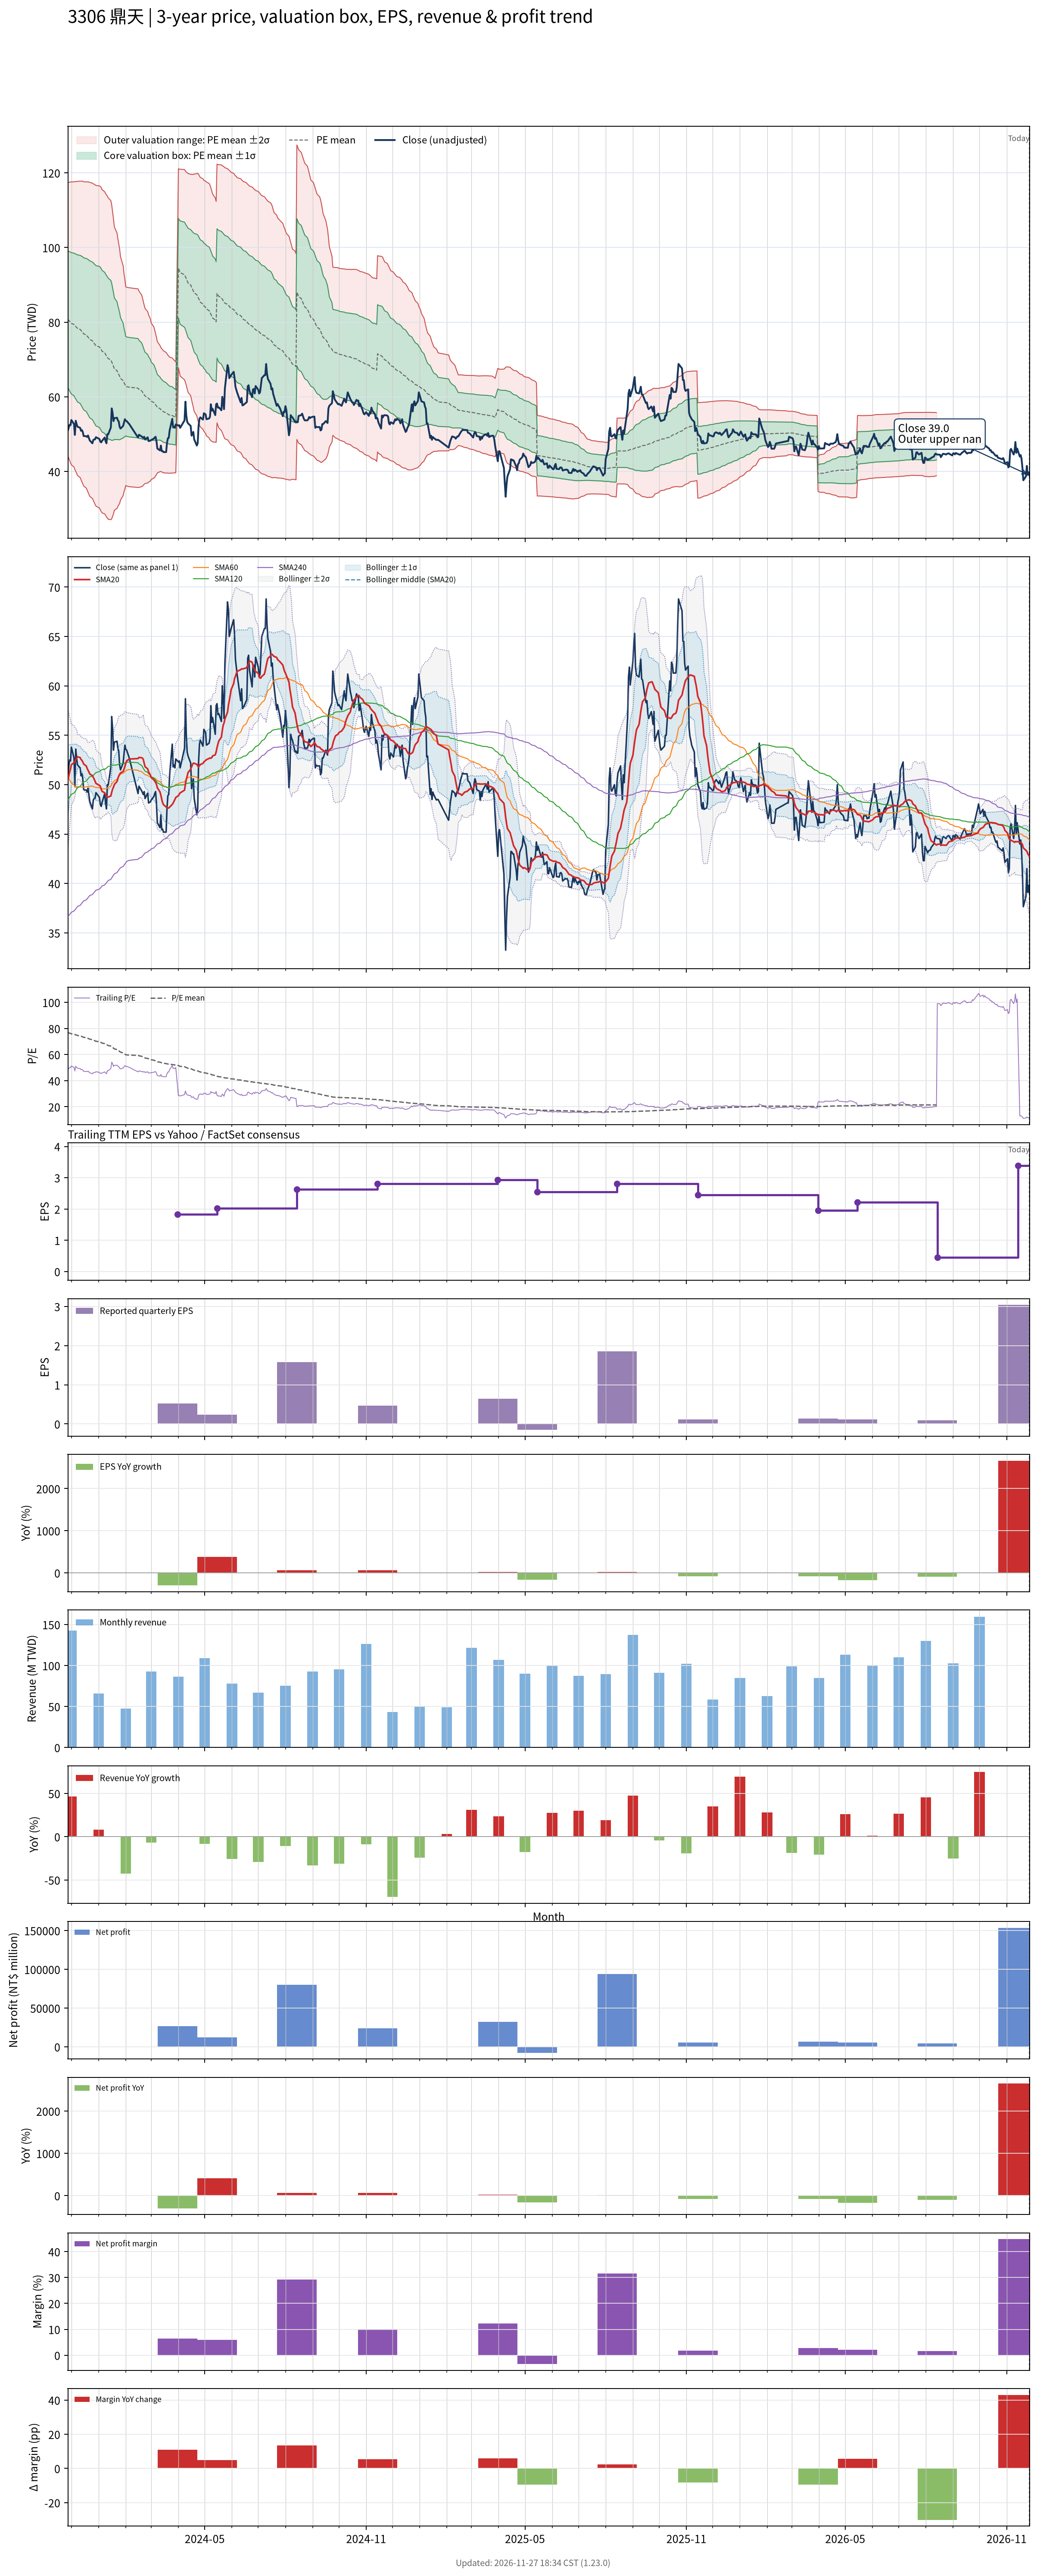

The table this chart was drawn from, first rows:
# chart-version: skill-stock-dynamic-val…
date, close, available_date, period_end, eps, ttm_eps, pe, pe_mean, pe_std, price_m2, price_m1, price_mean, price_p1, price_p2, forward_eps, forward_pe, forward_pe_mean, forward_pe_std, forward_price_m2, forward_price_m1, forward_price_mean, forward_price_p1, forward_price_p2, sma20
2023-11-27, 51, 2023-11-14, 2023-09-30, 0.29, 1.05, 48.57, 76.91, 17.41, 44.19, 62.47, 80.75, 99.04, 117.3, , , , , , , , , , 50.42
2023-11-28, 51.8, 2023-11-14, 2023-09-30, 0.29, 1.05, 49.33, 76.65, 17.59, 43.54, 62.01, 80.48, 98.95, 117.4, , , , , , , , , , 50.83
2023-11-29, 52.5, 2023-11-14, 2023-09-30, 0.29, 1.05, 50, 76.4, 17.76, 42.94, 61.58, 80.22, 98.87, 117.5, , , , , , , , , , 51.26
2023-11-30, 52.4, 2023-11-14, 2023-09-30, 0.29, 1.05, 49.9, 76.12, 17.91, 42.33, 61.13, 79.93, 98.73, 117.5, , , , , , , , , , 51.62
2023-12-01, 53.8, 2023-11-14, 2023-09-30, 0.29, 1.05, 51.24, 75.88, 18.04, 41.78, 60.72, 79.67, 98.62, 117.6, , , , , , , , , , 52.02
2023-12-04, 52.7, 2023-11-14, 2023-09-30, 0.29, 1.05, 50.19, 75.61, 18.19, 41.2, 60.29, 79.39, 98.48, 117.6, , , , , , , , , , 52.23
2023-12-05, 49.8, 2023-11-14, 2023-09-30, 0.29, 1.05, 47.43, 75.33, 18.36, 40.54, 59.82, 79.09, 98.37, 117.6, , , , , , , , , , 52.3
2023-12-06, 53.6, 2023-11-14, 2023-09-30, 0.29, 1.05, 51.05, 75.08, 18.49, 40.02, 59.43, 78.84, 98.25, 117.7, , , , , , , , , , 52.54
2023-12-07, 52.7, 2023-11-14, 2023-09-30, 0.29, 1.05, 50.19, 74.84, 18.62, 39.48, 59.03, 78.59, 98.14, 117.7, , , , , , , , , , 52.66
2023-12-08, 52, 2023-11-14, 2023-09-30, 0.29, 1.05, 49.52, 74.59, 18.76, 38.93, 58.63, 78.32, 98.02, 117.7, , , , , , , , , , 52.83
2023-12-11, 51.7, 2023-11-14, 2023-09-30, 0.29, 1.05, 49.24, 74.34, 18.9, 38.38, 58.22, 78.06, 97.9, 117.7, , , , , , , , , , 52.74
2023-12-12, 50.9, 2023-11-14, 2023-09-30, 0.29, 1.05, 48.48, 74.07, 19.03, 37.81, 57.79, 77.77, 97.76, 117.7, , , , , , , , , , 52.56
2023-12-13, 51.1, 2023-11-14, 2023-09-30, 0.29, 1.05, 48.67, 73.82, 19.17, 37.26, 57.39, 77.51, 97.64, 117.8, , , , , , , , , , 52.47
2023-12-14, 50.6, 2023-11-14, 2023-09-30, 0.29, 1.05, 48.19, 73.55, 19.3, 36.7, 56.96, 77.23, 97.49, 117.8, , , , , , , , , , 52.31
2023-12-15, 49.5, 2023-11-14, 2023-09-30, 0.29, 1.05, 47.14, 73.2, 19.39, 36.13, 56.5, 76.86, 97.22, 117.6, , , , , , , , , , 52.09
2023-12-18, 49.45, 2023-11-14, 2023-09-30, 0.29, 1.05, 47.1, 72.92, 19.53, 35.56, 56.07, 76.57, 97.08, 117.6, , , , , , , , , , 51.89
2023-12-19, 49.25, 2023-11-14, 2023-09-30, 0.29, 1.05, 46.9, 72.65, 19.66, 34.99, 55.64, 76.29, 96.93, 117.6, , , , , , , , , , 51.65
2023-12-20, 49.65, 2023-11-14, 2023-09-30, 0.29, 1.05, 47.29, 72.39, 19.79, 34.45, 55.23, 76.01, 96.79, 117.6, , , , , , , , , , 51.46
2023-12-21, 48.95, 2023-11-14, 2023-09-30, 0.29, 1.05, 46.62, 72.11, 19.91, 33.89, 54.8, 75.71, 96.62, 117.5, , , , , , , , , , 51.29
2023-12-22, 48.3, 2023-11-14, 2023-09-30, 0.29, 1.05, 46, 71.79, 20.03, 33.33, 54.35, 75.38, 96.41, 117.4, , , , , , , , , , 51.09
2023-12-25, 47.55, 2023-11-14, 2023-09-30, 0.29, 1.05, 45.29, 71.43, 20.11, 32.77, 53.89, 75, 96.11, 117.2, , , , , , , , , , 50.91
2023-12-26, 48.45, 2023-11-14, 2023-09-30, 0.29, 1.05, 46.14, 71.1, 20.2, 32.24, 53.45, 74.65, 95.86, 117.1, , , , , , , , , , 50.74
2023-12-27, 48.6, 2023-11-14, 2023-09-30, 0.29, 1.05, 46.29, 70.79, 20.29, 31.72, 53.02, 74.33, 95.63, 116.9, , , , , , , , , , 50.55
2023-12-28, 48.6, 2023-11-14, 2023-09-30, 0.29, 1.05, 46.29, 70.47, 20.37, 31.21, 52.6, 73.99, 95.38, 116.8, , , , , , , , , , 50.36
2023-12-29, 49.2, 2023-11-14, 2023-09-30, 0.29, 1.05, 46.86, 70.16, 20.45, 30.73, 52.2, 73.67, 95.14, 116.6, , , , , , , , , , 50.13
2024-01-02, 48.7, 2023-11-14, 2023-09-30, 0.29, 1.05, 46.38, 69.87, 20.54, 30.24, 51.8, 73.37, 94.93, 116.5, , , , , , , , , , 49.93
2024-01-03, 48, 2023-11-14, 2023-09-30, 0.29, 1.05, 45.71, 69.56, 20.62, 29.74, 51.39, 73.03, 94.68, 116.3, , , , , , , , , , 49.84
2024-01-04, 47.8, 2023-11-14, 2023-09-30, 0.29, 1.05, 45.52, 69.2, 20.66, 29.27, 50.97, 72.66, 94.36, 116, , , , , , , , , , 49.55
2024-01-05, 48.2, 2023-11-14, 2023-09-30, 0.29, 1.05, 45.9, 68.78, 20.61, 28.93, 50.57, 72.22, 93.86, 115.5, , , , , , , , , , 49.33
2024-01-08, 49.1, 2023-11-14, 2023-09-30, 0.29, 1.05, 46.76, 68.36, 20.54, 28.64, 50.21, 71.78, 93.34, 114.9, , , , , , , , , , 49.18
2024-01-09, 48.1, 2023-11-14, 2023-09-30, 0.29, 1.05, 45.81, 67.96, 20.52, 28.28, 49.82, 71.36, 92.9, 114.4, , , , , , , , , , 49
2024-01-10, 47.55, 2023-11-14, 2023-09-30, 0.29, 1.05, 45.29, 67.6, 20.53, 27.87, 49.42, 70.98, 92.53, 114.1, , , , , , , , , , 48.83
2024-01-11, 50, 2023-11-14, 2023-09-30, 0.29, 1.05, 47.62, 67.27, 20.52, 27.53, 49.08, 70.63, 92.18, 113.7, , , , , , , , , , 48.78
2024-01-12, 49.95, 2023-11-14, 2023-09-30, 0.29, 1.05, 47.57, 66.91, 20.49, 27.22, 48.74, 70.26, 91.78, 113.3, , , , , , , , , , 48.74
2024-01-15, 51.8, 2023-11-14, 2023-09-30, 0.29, 1.05, 49.33, 66.5, 20.34, 27.1, 48.46, 69.82, 91.18, 112.5, , , , , , , , , , 48.86
2024-01-16, 56.9, 2023-11-14, 2023-09-30, 0.29, 1.05, 54.19, 66.04, 19.99, 27.36, 48.35, 69.34, 90.34, 111.3, , , , , , , , , , 49.23
2024-01-17, 55.7, 2023-11-14, 2023-09-30, 0.29, 1.05, 53.05, 65.49, 19.41, 28.01, 48.38, 68.76, 89.14, 109.5, , , , , , , , , , 49.55
2024-01-18, 53.5, 2023-11-14, 2023-09-30, 0.29, 1.05, 50.95, 64.91, 18.8, 28.68, 48.42, 68.16, 87.9, 107.6, , , , , , , , , , 49.75
2024-01-19, 54.3, 2023-11-14, 2023-09-30, 0.29, 1.05, 51.71, 64.32, 18.06, 29.61, 48.57, 67.54, 86.5, 105.5, , , , , , , , , , 50.02
2024-01-22, 54.4, 2023-11-14, 2023-09-30, 0.29, 1.05, 51.81, 63.82, 17.57, 30.11, 48.57, 67.02, 85.47, 103.9, , , , , , , , , , 50.32
2024-01-23, 53.7, 2023-11-14, 2023-09-30, 0.29, 1.05, 51.14, 63.33, 17.06, 30.66, 48.58, 66.49, 84.41, 102.3, , , , , , , , , , 50.63
2024-01-24, 53.4, 2023-11-14, 2023-09-30, 0.29, 1.05, 50.86, 62.87, 16.65, 31.05, 48.53, 66.01, 83.49, 101, , , , , , , , , , 50.88
2024-01-25, 52, 2023-11-14, 2023-09-30, 0.29, 1.05, 49.52, 62.4, 16.23, 31.45, 48.49, 65.52, 82.56, 99.6, , , , , , , , , , 51.05
2024-01-26, 51.5, 2023-11-14, 2023-09-30, 0.29, 1.05, 49.05, 61.85, 15.51, 32.37, 48.66, 64.94, 81.22, 97.51, , , , , , , , , , 51.19
2024-01-29, 52.2, 2023-11-14, 2023-09-30, 0.29, 1.05, 49.71, 61.28, 14.65, 33.57, 48.95, 64.34, 79.73, 95.11, , , , , , , , , , 51.34
2024-01-30, 53.1, 2023-11-14, 2023-09-30, 0.29, 1.05, 50.57, 60.76, 13.89, 34.62, 49.21, 63.79, 78.38, 92.97, , , , , , , , , , 51.56
2024-01-31, 54, 2023-11-14, 2023-09-30, 0.29, 1.05, 51.43, 60.32, 13.34, 35.32, 49.33, 63.34, 77.35, 91.35, , , , , , , , , , 51.86
2024-02-01, 53.6, 2023-11-14, 2023-09-30, 0.29, 1.05, 51.05, 59.86, 12.66, 36.26, 49.56, 62.85, 76.14, 89.43, , , , , , , , , , 52.15
2024-02-02, 53.5, 2023-11-14, 2023-09-30, 0.29, 1.05, 50.95, 59.75, 12.68, 36.11, 49.42, 62.73, 76.05, 89.36, , , , , , , , , , 52.41
2024-02-05, 52.7, 2023-11-14, 2023-09-30, 0.29, 1.05, 50.19, 59.6, 12.69, 35.94, 49.26, 62.58, 75.89, 89.21, , , , , , , , , , 52.59
2024-02-15, 49.1, 2023-11-14, 2023-09-30, 0.29, 1.05, 46.76, 59.36, 12.66, 35.74, 49.04, 62.33, 75.62, 88.91, , , , , , , , , , 52.65
2024-02-16, 49.85, 2023-11-14, 2023-09-30, 0.29, 1.05, 47.48, 59.07, 12.52, 35.72, 48.87, 62.02, 75.17, 88.32, , , , , , , , , , 52.76
2024-02-19, 49.4, 2023-11-14, 2023-09-30, 0.29, 1.05, 47.05, 58.7, 12.23, 35.96, 48.8, 61.64, 74.48, 87.32, , , , , , , , , , 52.73
2024-02-20, 49.2, 2023-11-14, 2023-09-30, 0.29, 1.05, 46.86, 58.38, 12.02, 36.05, 48.68, 61.3, 73.93, 86.55, , , , , , , , , , 52.69
2024-02-21, 49, 2023-11-14, 2023-09-30, 0.29, 1.05, 46.67, 58.02, 11.7, 36.34, 48.63, 60.92, 73.21, 85.5, , , , , , , , , , 52.55
2024-02-22, 49.3, 2023-11-14, 2023-09-30, 0.29, 1.05, 46.95, 57.67, 11.41, 36.59, 48.57, 60.56, 72.54, 84.53, , , , , , , , , , 52.17
2024-02-23, 48.6, 2023-11-14, 2023-09-30, 0.29, 1.05, 46.29, 57.35, 11.17, 36.76, 48.49, 60.22, 71.94, 83.67, , , , , , , , , , 51.82
2024-02-26, 49.15, 2023-11-14, 2023-09-30, 0.29, 1.05, 46.81, 57.03, 10.92, 36.96, 48.42, 59.88, 71.35, 82.81, , , , , , , , , , 51.6
2024-02-27, 48.15, 2023-11-14, 2023-09-30, 0.29, 1.05, 45.86, 56.71, 10.67, 37.14, 48.34, 59.54, 70.75, 81.95, , , , , , , , , , 51.29
... 669 more rows
